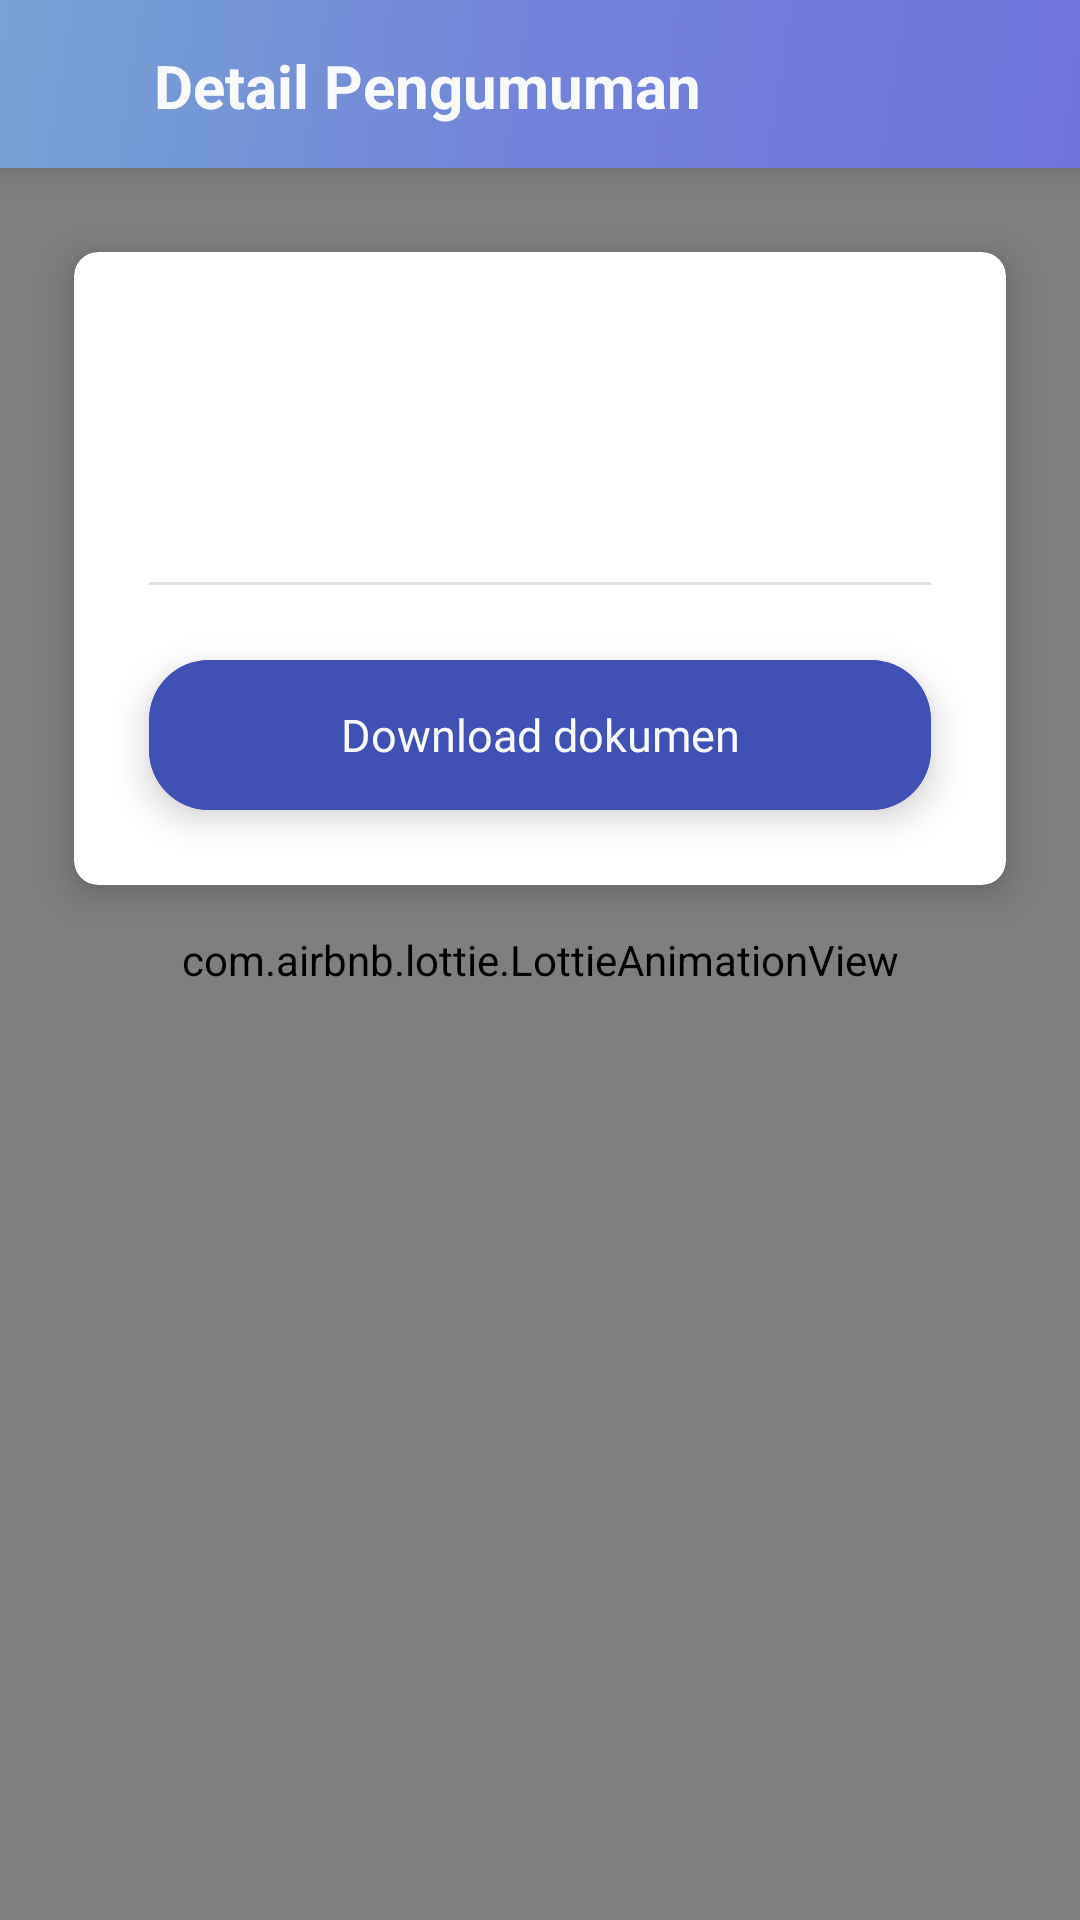

Here is an Android app screen rendered from its layout file. Give the layout XML and the strings, colors and styles it references.
<!-- AndroidManifest.xml: application theme Theme.AdivaHRIS -->
<!-- res/layout/activity_pengumuman.xml -->
<?xml version="1.0" encoding="utf-8"?>
<RelativeLayout
    xmlns:android="http://schemas.android.com/apk/res/android"
    xmlns:app="http://schemas.android.com/apk/res-auto"
    xmlns:tools="http://schemas.android.com/tools"
    android:layout_width="match_parent"
    android:layout_height="match_parent">

    <com.airbnb.lottie.LottieAnimationView
        android:id="@+id/animation_view"
        android:layout_width="match_parent"
        android:layout_height="match_parent"
        android:scaleType="fitXY"
        app:lottie_autoPlay="true"
        app:lottie_loop="true"
        app:lottie_rawRes="@raw/wave"
        app:tint="@color/colorPrimaryDark"/>
    

    <androidx.appcompat.widget.Toolbar
        android:id="@+id/toolbar"
        android:elevation="7dp"
        android:layout_width="match_parent"
        android:layout_height="?attr/actionBarSize"
        android:background="@drawable/action_bar"
        app:popupTheme="@style/Theme.AdivaHRIS.PopupOverlay">

        <RelativeLayout
            android:layout_width="match_parent"
            android:layout_height="wrap_content"
            android:layout_alignParentTop="true"
            android:layout_marginStart="0dp"
            android:layout_marginTop="0dp"
            android:layout_marginEnd="20dp"
            android:layout_marginLeft="0dp"
            android:layout_marginRight="20dp">

            <ImageView
                android:id="@+id/back"
                android:layout_width="30dp"
                android:layout_height="30dp"
                android:layout_marginStart="-5dp"
                android:src="@drawable/back"
                android:layout_marginLeft="-5dp" />

            <TextView
                android:layout_width="match_parent"
                android:layout_height="wrap_content"
                android:layout_toEndOf="@+id/back"
                android:text="Detail Pengumuman"
                android:layout_marginTop="2dp"
                android:layout_marginStart="10dp"
                android:layout_marginRight="20dp"
                android:textColor="@color/whiteTextColor"
                android:textSize="20dp"
                android:textStyle="bold" />

        </RelativeLayout>

    </androidx.appcompat.widget.Toolbar>

        <androidx.cardview.widget.CardView
            android:id="@+id/detail_pengumuman"
            style="@style/IconCard"
            android:layout_width="match_parent"
            android:layout_height="wrap_content"
            android:layout_below="@+id/toolbar"
            android:layout_marginStart="15dp"
            android:layout_marginTop="15dp"
            android:layout_marginEnd="15dp">

            <LinearLayout
                android:layout_width="match_parent"
                android:layout_height="wrap_content"
                android:orientation="vertical">

                <LinearLayout
                    android:layout_width="match_parent"
                    android:layout_height="wrap_content"
                    android:orientation="horizontal">

                    <ImageView
                        android:layout_width="80dp"
                        android:layout_height="80dp"
                        android:layout_below="@+id/detail_kehadiran_shape"
                        android:layout_marginStart="20dp"
                        android:layout_marginTop="15dp"
                        android:rotation="320"
                        android:src="@drawable/announcement"
                        app:tint="@color/colorPrimaryDark" />

                    <LinearLayout
                        android:layout_width="match_parent"
                        android:layout_height="wrap_content"
                        android:orientation="vertical">

                    <TextView
                        android:id="@+id/tittle"
                        android:layout_width="match_parent"
                        android:layout_height="wrap_content"
                        android:layout_marginStart="20dp"
                        android:layout_marginTop="20dp"
                        android:layout_marginEnd="25dp"
                        android:fontFamily="@font/andika_new_basic_bold"
                        android:textAlignment="textEnd"
                        android:textColor="@color/colorPrimaryDark"
                        android:textSize="20sp" />

                    <TextView
                        android:id="@+id/tanggal"
                        android:layout_width="match_parent"
                        android:layout_height="wrap_content"
                        android:layout_marginStart="20dp"
                        android:layout_marginTop="10dp"
                        android:layout_marginEnd="25dp"
                        android:fontFamily="@font/andika_new_basic"
                        android:textAlignment="textEnd"
                        android:textColor="@color/colorPrimaryDark"
                        android:textSize="15sp" />

                    </LinearLayout>

                </LinearLayout>

                <View
                    android:id="@+id/divider"
                    android:layout_width="match_parent"
                    android:layout_height="1dp"
                    android:layout_marginStart="25dp"
                    android:layout_marginTop="15dp"
                    android:layout_marginEnd="25dp"
                    android:background="?android:attr/listDivider" />

                <androidx.cardview.widget.CardView
                    android:id="@+id/buka_file"
                    style="@style/Rectanggle"
                    android:layout_width="match_parent"
                    android:layout_height="wrap_content"
                    android:layout_margin="25dp"
                    app:cardCornerRadius="20dp">

                    <LinearLayout
                        android:layout_width="match_parent"
                        android:layout_height="50dp"
                        android:layout_gravity="center"
                        android:background="@color/colorAccent">

                        <TextView
                            android:layout_width="match_parent"
                            android:layout_height="wrap_content"
                            android:layout_gravity="center_vertical"
                            android:fontFamily="@font/andika_new_basic"
                            android:gravity="center"
                            android:text="Download dokumen"
                            android:textAlignment="center"
                            android:textColor="@color/whiteTextColor"
                            android:textSize="15sp" />

                    </LinearLayout>

                </androidx.cardview.widget.CardView>

            </LinearLayout>

        </androidx.cardview.widget.CardView>

</RelativeLayout>
<!-- resources referenced by this layout -->
<resources>
  <color name="colorAccent">#3F51B5</color>
  <color name="colorPrimaryDark">#673AB7</color>
  <color name="whiteTextColor">#f8f9fa</color>
  <!-- drawable action_bar (drawable) -->
  <shape xmlns:android="http://schemas.android.com/apk/res/android"
      android:shape="rectangle">
      <gradient
          android:angle="135"
          android:endColor="#76A4D3"
          android:centerColor="#7183D9"
          android:startColor="#6F74DB"
          android:type="linear" />
  </shape>
  <style name="IconCard">
      <item name="cardCornerRadius">8dp</item>
      <item name="cardBackgroundColor">@color/white</item>
      <item name="cardElevation">7dp</item>
      <item name="cardUseCompatPadding">true</item>
  </style>
  <style name="Rectanggle">
      <item name="cardBackgroundColor">@color/colorPrimaryDark</item>
      <item name="cardElevation">7dp</item>
  </style>
  <style name="Theme.AdivaHRIS.PopupOverlay" parent="ThemeOverlay.AppCompat.Light" />
  <style name="Theme.AdivaHRIS" parent="Theme.AppCompat.Light.NoActionBar">
      
      <item name="colorPrimaryDark">#7183D9</item>
      <item name="alertDialogTheme">@style/FullscreenDialogTheme</item>
      
  </style>
  <color name="white">#FFFFFFFF</color>
  <style name="FullscreenDialogTheme" parent="ThemeOverlay.AppCompat.Dialog">
          <item name="android:windowIsFloating">false</item>
          <item name="android:windowBackground">@android:color/transparent</item>
          <item name="android:windowFullscreen">true</item>
          <item name="android:windowContentOverlay">@null</item>
      </style>
</resources>
